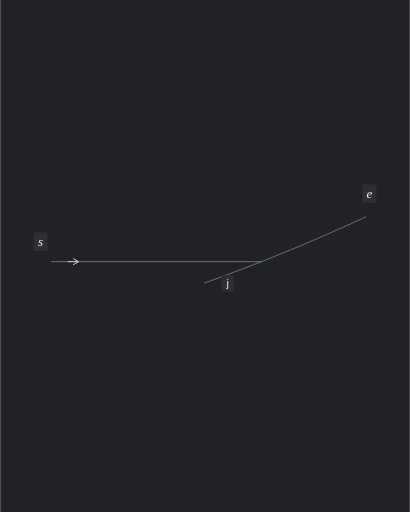
t = 0.00 s
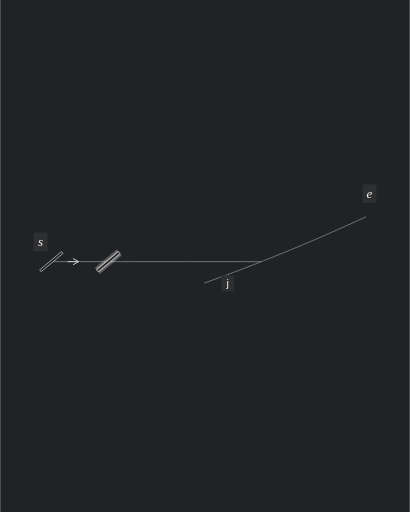
t = 1.66 s
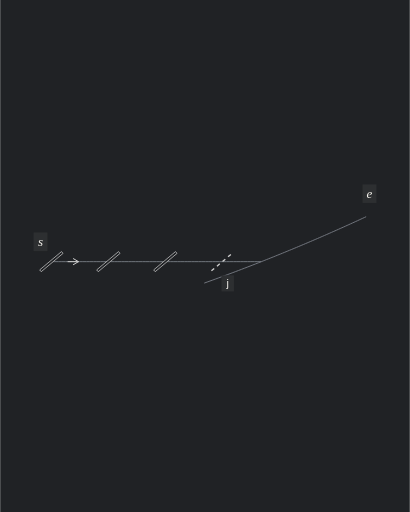
t = 3.30 s
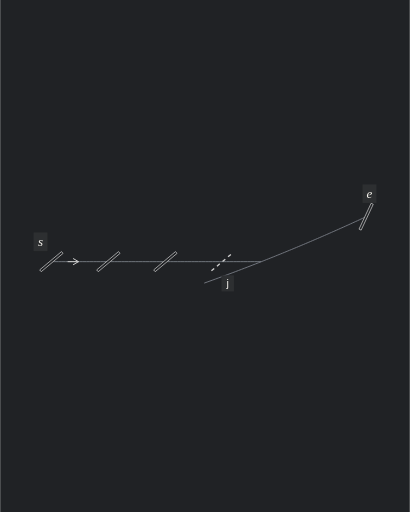
t = 4.98 s
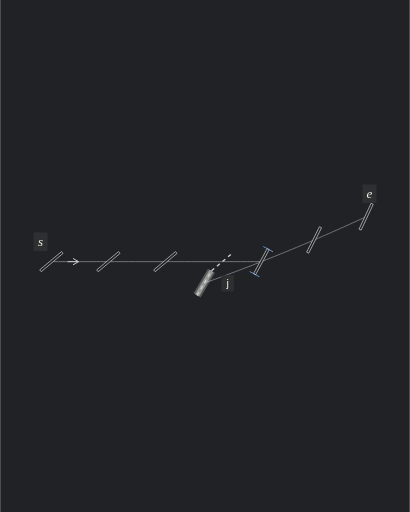
t = 6.67 s
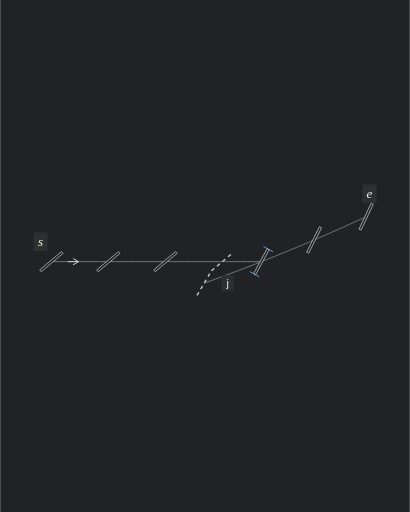
t = 8.40 s

The animated SVG that drew these frames (rendered in a browser with its animation timeline set to each time). Animation: 74 SMIL elements (animate=74); frames cover the first 8.40 s, repeats indefinitely.

<svg xmlns="http://www.w3.org/2000/svg" width="600" height="750" viewBox="0 0 600 750" role="img" aria-labelledby="title description">
<title id="title">A shallow curved corner can need an adjusted corner step</title><desc id="description">Animated analytic illustration of J08. 16.6 second loop.</desc>
<metadata id="animation-timing">{"frameDelays":[90,4,4,4,4,4,4,46,4,4,4,4,4,4,46,4,4,4,4,4,4,46,4,4,4,4,4,4,126,4,4,4,4,4,4,46,4,4,4,4,4,4,46,4,4,4,4,4,4,46,4,4,4,4,4,4,126,100,4,4,4,4,4,4,146,80,4,2,4,2,4,2,4,2,6,400,70],"durationCentiseconds":1660}</metadata>
<rect width="600" height="750" fill="#202225"/>
<g transform="translate(-41.463365 131.482395)">
<g transform="scale(1.32517)">
<g visibility="hidden"><animate attributeName="visibility" calcMode="discrete" dur="16.6s" repeatCount="indefinite" keyTimes="0;0.650602;0.957831;1" values="hidden;visible;hidden;hidden"/>
<g stroke-dasharray="none">
<g stroke-linecap="butt">
<g stroke-width="2.2">
<g stroke="#83BDFC">
<line x1="256.834207" y1="213.716702" x2="262.126783" y2="211.817958"></line>
<line x1="262.126783" y1="211.817958" x2="267.414255" y2="209.90505"></line>
<line x1="267.414255" y1="209.90505" x2="272.696587" y2="207.977992"></line>
<line x1="272.696587" y1="207.977992" x2="277.973741" y2="206.036796"></line>
<line x1="277.973741" y1="206.036796" x2="283.245677" y2="204.081478"></line>
<line x1="283.245677" y1="204.081478" x2="288.51236" y2="202.112051"></line>
<line x1="288.51236" y1="202.112051" x2="293.77375" y2="200.128529"></line>
<line x1="293.77375" y1="200.128529" x2="299.02981" y2="198.130927"></line>
<line x1="299.02981" y1="198.130927" x2="304.280503" y2="196.119258"></line>
<line x1="304.280503" y1="196.119258" x2="309.525791" y2="194.093538"></line>
<line x1="309.525791" y1="194.093538" x2="314.765635" y2="192.05378"></line>
<line x1="314.765635" y1="192.05378" x2="320" y2="190"></line>
</g>
</g>
</g>
</g>
</g>
<g visibility="visible">
<g stroke-dasharray="none">
<g stroke-linecap="butt">
<g stroke-width="1">
<g stroke="#797E87">
<line x1="87.855434" y1="190" x2="91.72451" y2="190"></line>
<line x1="91.72451" y1="190" x2="95.593586" y2="190"></line>
<line x1="95.593586" y1="190" x2="99.462662" y2="190"></line>
<line x1="99.462662" y1="190" x2="103.331738" y2="190"></line>
<line x1="103.331738" y1="190" x2="107.200815" y2="190"></line>
<line x1="107.200815" y1="190" x2="111.069891" y2="190"></line>
<line x1="111.069891" y1="190" x2="114.938967" y2="190"></line>
<line x1="114.938967" y1="190" x2="118.808043" y2="190"></line>
<line x1="118.808043" y1="190" x2="122.677119" y2="190"></line>
<line x1="122.677119" y1="190" x2="126.546195" y2="190"></line>
<line x1="126.546195" y1="190" x2="130.415271" y2="190"></line>
<line x1="130.415271" y1="190" x2="134.284347" y2="190"></line>
<line x1="134.284347" y1="190" x2="138.153423" y2="190"></line>
<line x1="138.153423" y1="190" x2="142.022499" y2="190"></line>
<line x1="142.022499" y1="190" x2="145.891576" y2="190"></line>
<line x1="145.891576" y1="190" x2="149.760652" y2="190"></line>
<line x1="149.760652" y1="190" x2="153.629728" y2="190"></line>
<line x1="153.629728" y1="190" x2="157.498804" y2="190"></line>
<line x1="157.498804" y1="190" x2="161.36788" y2="190"></line>
<line x1="161.36788" y1="190" x2="165.236956" y2="190"></line>
<line x1="165.236956" y1="190" x2="169.106032" y2="190"></line>
<line x1="169.106032" y1="190" x2="172.975108" y2="190"></line>
<line x1="172.975108" y1="190" x2="176.844184" y2="190"></line>
<line x1="176.844184" y1="190" x2="180.71326" y2="190"></line>
<line x1="180.71326" y1="190" x2="184.582337" y2="190"></line>
<line x1="184.582337" y1="190" x2="188.451413" y2="190"></line>
<line x1="188.451413" y1="190" x2="192.320489" y2="190"></line>
<line x1="192.320489" y1="190" x2="196.189565" y2="190"></line>
<line x1="196.189565" y1="190" x2="200.058641" y2="190"></line>
<line x1="200.058641" y1="190" x2="203.927717" y2="190"></line>
<line x1="203.927717" y1="190" x2="207.796793" y2="190"></line>
<line x1="207.796793" y1="190" x2="211.665869" y2="190"></line>
<line x1="211.665869" y1="190" x2="215.534945" y2="190"></line>
<line x1="215.534945" y1="190" x2="219.404021" y2="190"></line>
<line x1="219.404021" y1="190" x2="223.273098" y2="190"></line>
<line x1="223.273098" y1="190" x2="227.142174" y2="190"></line>
<line x1="227.142174" y1="190" x2="231.01125" y2="190"></line>
<line x1="231.01125" y1="190" x2="234.880326" y2="190"></line>
<line x1="234.880326" y1="190" x2="238.749402" y2="190"></line>
<line x1="238.749402" y1="190" x2="242.618478" y2="190"></line>
<line x1="242.618478" y1="190" x2="246.487554" y2="190"></line>
<line x1="246.487554" y1="190" x2="250.35663" y2="190"></line>
<line x1="250.35663" y1="190" x2="254.225706" y2="190"></line>
<line x1="254.225706" y1="190" x2="258.094782" y2="190"></line>
<line x1="258.094782" y1="190" x2="261.963859" y2="190"></line>
<line x1="261.963859" y1="190" x2="265.832935" y2="190"></line>
<line x1="265.832935" y1="190" x2="269.702011" y2="190"></line>
<line x1="269.702011" y1="190" x2="273.571087" y2="190"></line>
<line x1="273.571087" y1="190" x2="277.440163" y2="190"></line>
<line x1="277.440163" y1="190" x2="281.309239" y2="190"></line>
<line x1="281.309239" y1="190" x2="285.178315" y2="190"></line>
<line x1="285.178315" y1="190" x2="289.047391" y2="190"></line>
<line x1="289.047391" y1="190" x2="292.916467" y2="190"></line>
<line x1="292.916467" y1="190" x2="296.785543" y2="190"></line>
<line x1="296.785543" y1="190" x2="300.65462" y2="190"></line>
<line x1="300.65462" y1="190" x2="304.523696" y2="190"></line>
<line x1="304.523696" y1="190" x2="308.392772" y2="190"></line>
<line x1="308.392772" y1="190" x2="312.261848" y2="190"></line>
<line x1="312.261848" y1="190" x2="316.130924" y2="190"></line>
<line x1="316.130924" y1="190" x2="320" y2="190"></line>
<line x1="320" y1="190" x2="321.953565" y2="189.229342"></line>
<line x1="321.953565" y1="189.229342" x2="323.906358" y2="188.45673"></line>
<line x1="323.906358" y1="188.45673" x2="325.858378" y2="187.682166"></line>
<line x1="325.858378" y1="187.682166" x2="327.809622" y2="186.90565"></line>
<line x1="327.809622" y1="186.90565" x2="329.760089" y2="186.127184"></line>
<line x1="329.760089" y1="186.127184" x2="331.709776" y2="185.346767"></line>
<line x1="331.709776" y1="185.346767" x2="333.658682" y2="184.564401"></line>
<line x1="333.658682" y1="184.564401" x2="335.606804" y2="183.780086"></line>
<line x1="335.606804" y1="183.780086" x2="337.554141" y2="182.993823"></line>
<line x1="337.554141" y1="182.993823" x2="339.500691" y2="182.205614"></line>
<line x1="339.500691" y1="182.205614" x2="341.446451" y2="181.415458"></line>
<line x1="341.446451" y1="181.415458" x2="343.391421" y2="180.623356"></line>
<line x1="343.391421" y1="180.623356" x2="345.335597" y2="179.82931"></line>
<line x1="345.335597" y1="179.82931" x2="347.278978" y2="179.033321"></line>
<line x1="347.278978" y1="179.033321" x2="349.221563" y2="178.235388"></line>
<line x1="349.221563" y1="178.235388" x2="351.163348" y2="177.435513"></line>
<line x1="351.163348" y1="177.435513" x2="353.104332" y2="176.633696"></line>
<line x1="353.104332" y1="176.633696" x2="355.044514" y2="175.829939"></line>
<line x1="355.044514" y1="175.829939" x2="356.983891" y2="175.024242"></line>
<line x1="356.983891" y1="175.024242" x2="358.922461" y2="174.216606"></line>
<line x1="358.922461" y1="174.216606" x2="360.860223" y2="173.407031"></line>
<line x1="360.860223" y1="173.407031" x2="362.797174" y2="172.59552"></line>
<line x1="362.797174" y1="172.59552" x2="364.733312" y2="171.782071"></line>
<line x1="364.733312" y1="171.782071" x2="366.668636" y2="170.966687"></line>
<line x1="366.668636" y1="170.966687" x2="368.603144" y2="170.149368"></line>
<line x1="368.603144" y1="170.149368" x2="370.536833" y2="169.330115"></line>
<line x1="370.536833" y1="169.330115" x2="372.469702" y2="168.508928"></line>
<line x1="372.469702" y1="168.508928" x2="374.401749" y2="167.685809"></line>
<line x1="374.401749" y1="167.685809" x2="376.332972" y2="166.860758"></line>
<line x1="376.332972" y1="166.860758" x2="378.263368" y2="166.033776"></line>
<line x1="378.263368" y1="166.033776" x2="380.192937" y2="165.204864"></line>
<line x1="380.192937" y1="165.204864" x2="382.121676" y2="164.374023"></line>
<line x1="382.121676" y1="164.374023" x2="384.049583" y2="163.541253"></line>
<line x1="384.049583" y1="163.541253" x2="385.976656" y2="162.706556"></line>
<line x1="385.976656" y1="162.706556" x2="387.902894" y2="161.869932"></line>
<line x1="387.902894" y1="161.869932" x2="389.828294" y2="161.031383"></line>
<line x1="389.828294" y1="161.031383" x2="391.752854" y2="160.190908"></line>
<line x1="391.752854" y1="160.190908" x2="393.676573" y2="159.348509"></line>
<line x1="393.676573" y1="159.348509" x2="395.599448" y2="158.504187"></line>
<line x1="395.599448" y1="158.504187" x2="397.521479" y2="157.657942"></line>
<line x1="397.521479" y1="157.657942" x2="399.442662" y2="156.809775"></line>
<line x1="399.442662" y1="156.809775" x2="401.362995" y2="155.959688"></line>
<line x1="401.362995" y1="155.959688" x2="403.282478" y2="155.107681"></line>
<line x1="403.282478" y1="155.107681" x2="405.201108" y2="154.253754"></line>
<line x1="405.201108" y1="154.253754" x2="407.118883" y2="153.39791"></line>
<line x1="407.118883" y1="153.39791" x2="409.035801" y2="152.540147"></line>
<line x1="409.035801" y1="152.540147" x2="410.95186" y2="151.680469"></line>
<line x1="410.95186" y1="151.680469" x2="412.867058" y2="150.818874"></line>
<line x1="412.867058" y1="150.818874" x2="414.781394" y2="149.955365"></line>
<line x1="414.781394" y1="149.955365" x2="416.694866" y2="149.089942"></line>
<line x1="416.694866" y1="149.089942" x2="418.607471" y2="148.222605"></line>
<line x1="418.607471" y1="148.222605" x2="420.519208" y2="147.353357"></line>
<line x1="420.519208" y1="147.353357" x2="422.430074" y2="146.482197"></line>
<line x1="422.430074" y1="146.482197" x2="424.340068" y2="145.609126"></line>
<line x1="424.340068" y1="145.609126" x2="426.249189" y2="144.734146"></line>
<line x1="426.249189" y1="144.734146" x2="428.157433" y2="143.857257"></line>
<line x1="428.157433" y1="143.857257" x2="430.064799" y2="142.978461"></line>
<line x1="430.064799" y1="142.978461" x2="431.971286" y2="142.097757"></line>
<line x1="431.971286" y1="142.097757" x2="433.876891" y2="141.215147"></line>
<line x1="433.876891" y1="141.215147" x2="435.781612" y2="140.330632"></line>
</g>
</g>
</g>
</g>
<g stroke-dasharray="4 4">
<g stroke-linecap="butt">
<g stroke-width="1">
<g stroke="#797E87">
<line x1="320" y1="190" x2="316.860041" y2="191.23395"></line>
<line x1="316.860041" y1="191.23395" x2="313.718104" y2="192.462854"></line>
<line x1="313.718104" y1="192.462854" x2="310.574196" y2="193.686709"></line>
<line x1="310.574196" y1="193.686709" x2="307.428327" y2="194.905511"></line>
<line x1="307.428327" y1="194.905511" x2="304.280503" y2="196.119258"></line>
<line x1="304.280503" y1="196.119258" x2="301.130733" y2="197.327947"></line>
<line x1="301.130733" y1="197.327947" x2="297.979026" y2="198.531573"></line>
<line x1="297.979026" y1="198.531573" x2="294.825389" y2="199.730135"></line>
<line x1="294.825389" y1="199.730135" x2="291.669831" y2="200.923629"></line>
<line x1="291.669831" y1="200.923629" x2="288.51236" y2="202.112051"></line>
<line x1="288.51236" y1="202.112051" x2="285.352983" y2="203.2954"></line>
<line x1="285.352983" y1="203.2954" x2="282.191709" y2="204.473671"></line>
<line x1="282.191709" y1="204.473671" x2="279.028547" y2="205.646862"></line>
<line x1="279.028547" y1="205.646862" x2="275.863503" y2="206.81497"></line>
<line x1="275.863503" y1="206.81497" x2="272.696587" y2="207.977992"></line>
<line x1="272.696587" y1="207.977992" x2="269.527807" y2="209.135924"></line>
<line x1="269.527807" y1="209.135924" x2="266.357171" y2="210.288764"></line>
<line x1="266.357171" y1="210.288764" x2="263.184687" y2="211.436509"></line>
<line x1="263.184687" y1="211.436509" x2="260.010363" y2="212.579156"></line>
<line x1="260.010363" y1="212.579156" x2="256.834207" y2="213.716702"></line>
</g>
</g>
</g>
</g>
</g>
<g visibility="hidden"><animate attributeName="visibility" calcMode="discrete" dur="16.6s" repeatCount="indefinite" keyTimes="0;0.698795;0.713253;1" values="hidden;visible;hidden;hidden"/>
<g stroke="#F5F3ED">
<g fill="none">
<line x1="99.920634" y1="179.876095" x2="138.790234" y2="200.123905" stroke-width="9.055445" opacity="0.306"><animate attributeName="opacity" calcMode="discrete" dur="16.6s" repeatCount="indefinite" keyTimes="0;0.701205;0.70241;0.704819;0.706024;0.708434;0.709639;0.712048;1" values="0.306;0.255;0.2295;0.1785;0.153;0.102;0.0765;0.0255;0.0255"/></line>
<line x1="99.920634" y1="179.876095" x2="138.790234" y2="200.123905" stroke-width="4.980495" opacity="0.51"><animate attributeName="opacity" calcMode="discrete" dur="16.6s" repeatCount="indefinite" keyTimes="0;0.701205;0.70241;0.704819;0.706024;0.708434;0.709639;0.712048;1" values="0.51;0.425;0.3825;0.2975;0.255;0.17;0.1275;0.0425;0.0425"/></line>
</g>
</g>
</g>
<line x1="99.920634" y1="179.876095" x2="138.790234" y2="200.123905" stroke="#F5F3ED" stroke-width="1.8" stroke-linecap="butt" stroke-dasharray="none" visibility="hidden"><animate attributeName="visibility" calcMode="discrete" dur="16.6s" repeatCount="indefinite" keyTimes="0;0.698795;0.957831;1" values="hidden;visible;hidden;hidden"/></line>
<g visibility="hidden"><animate attributeName="visibility" calcMode="discrete" dur="16.6s" repeatCount="indefinite" keyTimes="0;0.698795;0.713253;1" values="hidden;visible;hidden;hidden"/>
<g stroke="#F5F3ED">
<g fill="none">
<line x1="162.920634" y1="179.876095" x2="201.790234" y2="200.123905" stroke-width="9.055445" opacity="0.306"><animate attributeName="opacity" calcMode="discrete" dur="16.6s" repeatCount="indefinite" keyTimes="0;0.701205;0.70241;0.704819;0.706024;0.708434;0.709639;0.712048;1" values="0.306;0.255;0.2295;0.1785;0.153;0.102;0.0765;0.0255;0.0255"/></line>
<line x1="162.920634" y1="179.876095" x2="201.790234" y2="200.123905" stroke-width="4.980495" opacity="0.51"><animate attributeName="opacity" calcMode="discrete" dur="16.6s" repeatCount="indefinite" keyTimes="0;0.701205;0.70241;0.704819;0.706024;0.708434;0.709639;0.712048;1" values="0.51;0.425;0.3825;0.2975;0.255;0.17;0.1275;0.0425;0.0425"/></line>
</g>
</g>
</g>
<line x1="162.920634" y1="179.876095" x2="201.790234" y2="200.123905" stroke="#F5F3ED" stroke-width="1.8" stroke-linecap="butt" stroke-dasharray="none" visibility="hidden"><animate attributeName="visibility" calcMode="discrete" dur="16.6s" repeatCount="indefinite" keyTimes="0;0.698795;0.957831;1" values="hidden;visible;hidden;hidden"/></line>
<g visibility="hidden"><animate attributeName="visibility" calcMode="discrete" dur="16.6s" repeatCount="indefinite" keyTimes="0;0.698795;0.713253;1" values="hidden;visible;hidden;hidden"/>
<g stroke="#F5F3ED">
<g fill="none">
<line x1="225.920634" y1="179.876095" x2="264.790234" y2="200.123905" stroke-width="9.055445" opacity="0.306"><animate attributeName="opacity" calcMode="discrete" dur="16.6s" repeatCount="indefinite" keyTimes="0;0.701205;0.70241;0.704819;0.706024;0.708434;0.709639;0.712048;1" values="0.306;0.255;0.2295;0.1785;0.153;0.102;0.0765;0.0255;0.0255"/></line>
<line x1="225.920634" y1="179.876095" x2="264.790234" y2="200.123905" stroke-width="4.980495" opacity="0.51"><animate attributeName="opacity" calcMode="discrete" dur="16.6s" repeatCount="indefinite" keyTimes="0;0.701205;0.70241;0.704819;0.706024;0.708434;0.709639;0.712048;1" values="0.51;0.425;0.3825;0.2975;0.255;0.17;0.1275;0.0425;0.0425"/></line>
</g>
</g>
</g>
<line x1="225.920634" y1="179.876095" x2="264.790234" y2="200.123905" stroke="#F5F3ED" stroke-width="1.8" stroke-linecap="butt" stroke-dasharray="none" visibility="hidden"><animate attributeName="visibility" calcMode="discrete" dur="16.6s" repeatCount="indefinite" keyTimes="0;0.698795;0.957831;1" values="hidden;visible;hidden;hidden"/></line>
<g visibility="hidden"><animate attributeName="visibility" calcMode="discrete" dur="16.6s" repeatCount="indefinite" keyTimes="0;0.698795;0.713253;1" values="hidden;visible;hidden;hidden"/>
<g stroke="#F5F3ED">
<g fill="none">
<line x1="264.790234" y1="200.123905" x2="312.48475" y2="203.84137" stroke-width="9.055445" opacity="0.306"><animate attributeName="opacity" calcMode="discrete" dur="16.6s" repeatCount="indefinite" keyTimes="0;0.701205;0.70241;0.704819;0.706024;0.708434;0.709639;0.712048;1" values="0.306;0.255;0.2295;0.1785;0.153;0.102;0.0765;0.0255;0.0255"/></line>
<line x1="264.790234" y1="200.123905" x2="312.48475" y2="203.84137" stroke-width="4.980495" opacity="0.51"><animate attributeName="opacity" calcMode="discrete" dur="16.6s" repeatCount="indefinite" keyTimes="0;0.701205;0.70241;0.704819;0.706024;0.708434;0.709639;0.712048;1" values="0.51;0.425;0.3825;0.2975;0.255;0.17;0.1275;0.0425;0.0425"/></line>
</g>
</g>
</g>
<line x1="264.790234" y1="200.123905" x2="312.48475" y2="203.84137" stroke="#F5F3ED" stroke-width="1.8" stroke-linecap="butt" stroke-dasharray="none" visibility="hidden"><animate attributeName="visibility" calcMode="discrete" dur="16.6s" repeatCount="indefinite" keyTimes="0;0.698795;0.957831;1" values="hidden;visible;hidden;hidden"/></line>
<g visibility="hidden"><animate attributeName="visibility" calcMode="discrete" dur="16.6s" repeatCount="indefinite" keyTimes="0;0.698795;0.713253;1" values="hidden;visible;hidden;hidden"/>
<g stroke="#F5F3ED">
<g fill="none">
<line x1="327.51525" y1="176.15863" x2="371.166694" y2="180.094349" stroke-width="9.055445" opacity="0.306"><animate attributeName="opacity" calcMode="discrete" dur="16.6s" repeatCount="indefinite" keyTimes="0;0.701205;0.70241;0.704819;0.706024;0.708434;0.709639;0.712048;1" values="0.306;0.255;0.2295;0.1785;0.153;0.102;0.0765;0.0255;0.0255"/></line>
<line x1="327.51525" y1="176.15863" x2="371.166694" y2="180.094349" stroke-width="4.980495" opacity="0.51"><animate attributeName="opacity" calcMode="discrete" dur="16.6s" repeatCount="indefinite" keyTimes="0;0.701205;0.70241;0.704819;0.706024;0.708434;0.709639;0.712048;1" values="0.51;0.425;0.3825;0.2975;0.255;0.17;0.1275;0.0425;0.0425"/></line>
</g>
</g>
</g>
<line x1="327.51525" y1="176.15863" x2="371.166694" y2="180.094349" stroke="#F5F3ED" stroke-width="1.8" stroke-linecap="butt" stroke-dasharray="none" visibility="hidden"><animate attributeName="visibility" calcMode="discrete" dur="16.6s" repeatCount="indefinite" keyTimes="0;0.698795;0.957831;1" values="hidden;visible;hidden;hidden"/></line>
<g visibility="hidden"><animate attributeName="visibility" calcMode="discrete" dur="16.6s" repeatCount="indefinite" keyTimes="0;0.698795;0.713253;1" values="hidden;visible;hidden;hidden"/>
<g stroke="#F5F3ED">
<g fill="none">
<line x1="385.360043" y1="151.973203" x2="429.109901" y2="154.597754" stroke-width="9.055445" opacity="0.306"><animate attributeName="opacity" calcMode="discrete" dur="16.6s" repeatCount="indefinite" keyTimes="0;0.701205;0.70241;0.704819;0.706024;0.708434;0.709639;0.712048;1" values="0.306;0.255;0.2295;0.1785;0.153;0.102;0.0765;0.0255;0.0255"/></line>
<line x1="385.360043" y1="151.973203" x2="429.109901" y2="154.597754" stroke-width="4.980495" opacity="0.51"><animate attributeName="opacity" calcMode="discrete" dur="16.6s" repeatCount="indefinite" keyTimes="0;0.701205;0.70241;0.704819;0.706024;0.708434;0.709639;0.712048;1" values="0.51;0.425;0.3825;0.2975;0.255;0.17;0.1275;0.0425;0.0425"/></line>
</g>
</g>
</g>
<line x1="385.360043" y1="151.973203" x2="429.109901" y2="154.597754" stroke="#F5F3ED" stroke-width="1.8" stroke-linecap="butt" stroke-dasharray="none" visibility="hidden"><animate attributeName="visibility" calcMode="discrete" dur="16.6s" repeatCount="indefinite" keyTimes="0;0.698795;0.957831;1" values="hidden;visible;hidden;hidden"/></line>
<g visibility="hidden"><animate attributeName="visibility" calcMode="discrete" dur="16.6s" repeatCount="indefinite" keyTimes="0;0.054217;0.068675;1" values="hidden;visible;hidden;hidden"/>
<g stroke="#F5F3ED">
<g fill="none">
<line x1="75.790234" y1="200.123905" x2="99.920634" y2="179.876095" stroke-width="9.055445" opacity="0.306"><animate attributeName="opacity" calcMode="discrete" dur="16.6s" repeatCount="indefinite" keyTimes="0;0.056627;0.059036;0.061446;0.063855;0.066265;1" values="0.306;0.255;0.204;0.153;0.102;0.051;0.051"/></line>
<line x1="75.790234" y1="200.123905" x2="99.920634" y2="179.876095" stroke-width="4.980495" opacity="0.51"><animate attributeName="opacity" calcMode="discrete" dur="16.6s" repeatCount="indefinite" keyTimes="0;0.056627;0.059036;0.061446;0.063855;0.066265;1" values="0.51;0.425;0.34;0.255;0.17;0.085;0.085"/></line>
</g>
</g>
</g>
<polygon points="76.625858,201.119763 100.756258,180.871953 99.08501,178.880237 74.95461,199.128047" fill="#202225" stroke="#CECECE" stroke-width="0.8" stroke-dasharray="none" visibility="hidden"><animate attributeName="stroke" calcMode="discrete" dur="16.6s" repeatCount="indefinite" keyTimes="0;0.698795;0.70241;0.706024;0.709639;0.713253;1" values="#CECECE;#C6C7C8;#BEBFC1;#B6B8BB;#AEB0B4;#A6A9AE;#A6A9AE"/><animate attributeName="visibility" calcMode="discrete" dur="16.6s" repeatCount="indefinite" keyTimes="0;0.054217;0.957831;1" values="hidden;visible;hidden;hidden"/></polygon>
<g visibility="hidden"><animate attributeName="visibility" calcMode="discrete" dur="16.6s" repeatCount="indefinite" keyTimes="0;0.096386;0.110843;1" values="hidden;visible;hidden;hidden"/>
<g stroke="#F5F3ED">
<g fill="none">
<line x1="138.790234" y1="200.123905" x2="162.920634" y2="179.876095" stroke-width="9.055445" opacity="0.306"><animate attributeName="opacity" calcMode="discrete" dur="16.6s" repeatCount="indefinite" keyTimes="0;0.098795;0.101205;0.103614;0.106024;0.108434;1" values="0.306;0.255;0.204;0.153;0.102;0.051;0.051"/></line>
<line x1="138.790234" y1="200.123905" x2="162.920634" y2="179.876095" stroke-width="4.980495" opacity="0.51"><animate attributeName="opacity" calcMode="discrete" dur="16.6s" repeatCount="indefinite" keyTimes="0;0.098795;0.101205;0.103614;0.106024;0.108434;1" values="0.51;0.425;0.34;0.255;0.17;0.085;0.085"/></line>
</g>
</g>
</g>
<polygon points="139.625858,201.119763 163.756258,180.871953 162.08501,178.880237 137.95461,199.128047" fill="#202225" stroke="#CECECE" stroke-width="0.8" stroke-dasharray="none" visibility="hidden"><animate attributeName="stroke" calcMode="discrete" dur="16.6s" repeatCount="indefinite" keyTimes="0;0.698795;0.70241;0.706024;0.709639;0.713253;1" values="#CECECE;#C6C7C8;#BEBFC1;#B6B8BB;#AEB0B4;#A6A9AE;#A6A9AE"/><animate attributeName="visibility" calcMode="discrete" dur="16.6s" repeatCount="indefinite" keyTimes="0;0.096386;0.957831;1" values="hidden;visible;hidden;hidden"/></polygon>
<g visibility="hidden"><animate attributeName="visibility" calcMode="discrete" dur="16.6s" repeatCount="indefinite" keyTimes="0;0.138554;0.153012;1" values="hidden;visible;hidden;hidden"/>
<g stroke="#F5F3ED">
<g fill="none">
<line x1="201.790234" y1="200.123905" x2="225.920634" y2="179.876095" stroke-width="9.055445" opacity="0.306"><animate attributeName="opacity" calcMode="discrete" dur="16.6s" repeatCount="indefinite" keyTimes="0;0.140964;0.143373;0.145783;0.148193;0.150602;1" values="0.306;0.255;0.204;0.153;0.102;0.051;0.051"/></line>
<line x1="201.790234" y1="200.123905" x2="225.920634" y2="179.876095" stroke-width="4.980495" opacity="0.51"><animate attributeName="opacity" calcMode="discrete" dur="16.6s" repeatCount="indefinite" keyTimes="0;0.140964;0.143373;0.145783;0.148193;0.150602;1" values="0.51;0.425;0.34;0.255;0.17;0.085;0.085"/></line>
</g>
</g>
</g>
<polygon points="202.625858,201.119763 226.756258,180.871953 225.08501,178.880237 200.95461,199.128047" fill="#202225" stroke="#CECECE" stroke-width="0.8" stroke-dasharray="none" visibility="hidden"><animate attributeName="stroke" calcMode="discrete" dur="16.6s" repeatCount="indefinite" keyTimes="0;0.698795;0.70241;0.706024;0.709639;0.713253;1" values="#CECECE;#C6C7C8;#BEBFC1;#B6B8BB;#AEB0B4;#A6A9AE;#A6A9AE"/><animate attributeName="visibility" calcMode="discrete" dur="16.6s" repeatCount="indefinite" keyTimes="0;0.138554;0.957831;1" values="hidden;visible;hidden;hidden"/></polygon>
<g visibility="hidden"><animate attributeName="visibility" calcMode="discrete" dur="16.6s" repeatCount="indefinite" keyTimes="0;0.180723;0.195181;1" values="hidden;visible;hidden;hidden"/>
<g stroke="#F5F3ED">
<g fill="none">
<line x1="264.790234" y1="200.123905" x2="288.920634" y2="179.876095" stroke-width="9.055445" opacity="0.306"><animate attributeName="opacity" calcMode="discrete" dur="16.6s" repeatCount="indefinite" keyTimes="0;0.183133;0.185542;0.187952;0.190361;0.192771;1" values="0.306;0.255;0.204;0.153;0.102;0.051;0.051"/></line>
<line x1="264.790234" y1="200.123905" x2="288.920634" y2="179.876095" stroke-width="4.980495" opacity="0.51"><animate attributeName="opacity" calcMode="discrete" dur="16.6s" repeatCount="indefinite" keyTimes="0;0.183133;0.185542;0.187952;0.190361;0.192771;1" values="0.51;0.425;0.34;0.255;0.17;0.085;0.085"/></line>
</g>
</g>
</g>
<line x1="264.790234" y1="200.123905" x2="288.920634" y2="179.876095" stroke="#CECECE" stroke-width="1.5" stroke-linecap="butt" stroke-dasharray="4 4" visibility="hidden"><animate attributeName="stroke" calcMode="discrete" dur="16.6s" repeatCount="indefinite" keyTimes="0;0.698795;0.70241;0.706024;0.709639;0.713253;1" values="#CECECE;#C6C7C8;#BEBFC1;#B6B8BB;#AEB0B4;#A6A9AE;#A6A9AE"/><animate attributeName="visibility" calcMode="discrete" dur="16.6s" repeatCount="indefinite" keyTimes="0;0.180723;0.957831;1" values="hidden;visible;hidden;hidden"/></line>
<g visibility="hidden"><animate attributeName="visibility" calcMode="discrete" dur="16.6s" repeatCount="indefinite" keyTimes="0;0.271084;0.285542;1" values="hidden;visible;hidden;hidden"/>
<g stroke="#F5F3ED">
<g fill="none">
<line x1="429.109901" y1="154.597754" x2="442.453323" y2="126.06351" stroke-width="9.055445" opacity="0.306"><animate attributeName="opacity" calcMode="discrete" dur="16.6s" repeatCount="indefinite" keyTimes="0;0.273494;0.275904;0.278313;0.280723;0.283133;1" values="0.306;0.255;0.204;0.153;0.102;0.051;0.051"/></line>
<line x1="429.109901" y1="154.597754" x2="442.453323" y2="126.06351" stroke-width="4.980495" opacity="0.51"><animate attributeName="opacity" calcMode="discrete" dur="16.6s" repeatCount="indefinite" keyTimes="0;0.273494;0.275904;0.278313;0.280723;0.283133;1" values="0.51;0.425;0.34;0.255;0.17;0.085;0.085"/></line>
</g>
</g>
</g>
<polygon points="430.287505,155.148435 443.630927,126.614191 441.27572,125.512829 427.932298,154.047073" fill="#202225" stroke="#CECECE" stroke-width="0.8" stroke-dasharray="none" visibility="hidden"><animate attributeName="stroke" calcMode="discrete" dur="16.6s" repeatCount="indefinite" keyTimes="0;0.698795;0.70241;0.706024;0.709639;0.713253;1" values="#CECECE;#C6C7C8;#BEBFC1;#B6B8BB;#AEB0B4;#A6A9AE;#A6A9AE"/><animate attributeName="visibility" calcMode="discrete" dur="16.6s" repeatCount="indefinite" keyTimes="0;0.271084;0.957831;1" values="hidden;visible;hidden;hidden"/></polygon>
<g visibility="hidden"><animate attributeName="visibility" calcMode="discrete" dur="16.6s" repeatCount="indefinite" keyTimes="0;0.313253;0.327711;1" values="hidden;visible;hidden;hidden"/>
<g stroke="#F5F3ED">
<g fill="none">
<line x1="371.166694" y1="180.094349" x2="385.360043" y2="151.973203" stroke-width="9.055445" opacity="0.306"><animate attributeName="opacity" calcMode="discrete" dur="16.6s" repeatCount="indefinite" keyTimes="0;0.315663;0.318072;0.320482;0.322892;0.325301;1" values="0.306;0.255;0.204;0.153;0.102;0.051;0.051"/></line>
<line x1="371.166694" y1="180.094349" x2="385.360043" y2="151.973203" stroke-width="4.980495" opacity="0.51"><animate attributeName="opacity" calcMode="discrete" dur="16.6s" repeatCount="indefinite" keyTimes="0;0.315663;0.318072;0.320482;0.322892;0.325301;1" values="0.51;0.425;0.34;0.255;0.17;0.085;0.085"/></line>
</g>
</g>
</g>
<polygon points="372.327249,180.680106 386.520598,152.55896 384.199487,151.387446 370.006139,179.508592" fill="#202225" stroke="#CECECE" stroke-width="0.8" stroke-dasharray="none" visibility="hidden"><animate attributeName="stroke" calcMode="discrete" dur="16.6s" repeatCount="indefinite" keyTimes="0;0.698795;0.70241;0.706024;0.709639;0.713253;1" values="#CECECE;#C6C7C8;#BEBFC1;#B6B8BB;#AEB0B4;#A6A9AE;#A6A9AE"/><animate attributeName="visibility" calcMode="discrete" dur="16.6s" repeatCount="indefinite" keyTimes="0;0.313253;0.957831;1" values="hidden;visible;hidden;hidden"/></polygon>
<g visibility="hidden"><animate attributeName="visibility" calcMode="discrete" dur="16.6s" repeatCount="indefinite" keyTimes="0;0.355422;0.36988;1" values="hidden;visible;hidden;hidden"/>
<g stroke="#F5F3ED">
<g fill="none">
<line x1="312.48475" y1="203.84137" x2="327.51525" y2="176.15863" stroke-width="9.055445" opacity="0.306"><animate attributeName="opacity" calcMode="discrete" dur="16.6s" repeatCount="indefinite" keyTimes="0;0.357831;0.360241;0.362651;0.36506;0.36747;1" values="0.306;0.255;0.204;0.153;0.102;0.051;0.051"/></line>
<line x1="312.48475" y1="203.84137" x2="327.51525" y2="176.15863" stroke-width="4.980495" opacity="0.51"><animate attributeName="opacity" calcMode="discrete" dur="16.6s" repeatCount="indefinite" keyTimes="0;0.357831;0.360241;0.362651;0.36506;0.36747;1" values="0.51;0.425;0.34;0.255;0.17;0.085;0.085"/></line>
</g>
</g>
</g>
<g visibility="hidden"><animate attributeName="visibility" calcMode="discrete" dur="16.6s" repeatCount="indefinite" keyTimes="0;0.355422;0.957831;1" values="hidden;visible;hidden;hidden"/>
<g stroke-dasharray="none">
<g stroke-width="0.8">
<polygon points="313.627212,204.461676 328.657713,176.778937 326.372788,175.538324 311.342287,203.221063" fill="#202225" stroke="#CECECE"><animate attributeName="stroke" calcMode="discrete" dur="16.6s" repeatCount="indefinite" keyTimes="0;0.698795;0.70241;0.706024;0.709639;0.713253;1" values="#CECECE;#C6C7C8;#BEBFC1;#B6B8BB;#AEB0B4;#A6A9AE;#A6A9AE"/></polygon>
<g stroke-linecap="butt">
<g stroke="#83BDFC">
<line x1="317.882884" y1="206.772317" x2="307.086615" y2="200.910422"></line>
<line x1="332.913385" y1="179.089578" x2="322.117116" y2="173.227683"></line>
</g>
</g>
</g>
</g>
</g>
<g visibility="hidden"><animate attributeName="visibility" calcMode="discrete" dur="16.6s" repeatCount="indefinite" keyTimes="0;0.39759;0.412048;1" values="hidden;visible;hidden;hidden"/>
<g stroke="#F5F3ED">
<g fill="none">
<line x1="248.87818" y1="227.309499" x2="264.790234" y2="200.123905" stroke-width="9.055445" opacity="0.306"><animate attributeName="opacity" calcMode="discrete" dur="16.6s" repeatCount="indefinite" keyTimes="0;0.4;0.40241;0.404819;0.407229;0.409639;1" values="0.306;0.255;0.204;0.153;0.102;0.051;0.051"/></line>
<line x1="248.87818" y1="227.309499" x2="264.790234" y2="200.123905" stroke-width="4.980495" opacity="0.51"><animate attributeName="opacity" calcMode="discrete" dur="16.6s" repeatCount="indefinite" keyTimes="0;0.4;0.40241;0.404819;0.407229;0.409639;1" values="0.51;0.425;0.34;0.255;0.17;0.085;0.085"/></line>
</g>
</g>
</g>
<line x1="248.87818" y1="227.309499" x2="264.790234" y2="200.123905" stroke="#CECECE" stroke-width="1.5" stroke-linecap="butt" stroke-dasharray="4 4" visibility="hidden"><animate attributeName="stroke" calcMode="discrete" dur="16.6s" repeatCount="indefinite" keyTimes="0;0.698795;0.70241;0.706024;0.709639;0.713253;1" values="#CECECE;#C6C7C8;#BEBFC1;#B6B8BB;#AEB0B4;#A6A9AE;#A6A9AE"/><animate attributeName="visibility" calcMode="discrete" dur="16.6s" repeatCount="indefinite" keyTimes="0;0.39759;0.957831;1" values="hidden;visible;hidden;hidden"/></line>
<g visibility="hidden"><animate attributeName="visibility" calcMode="discrete" dur="16.6s" repeatCount="indefinite" keyTimes="0;0.548193;0.562651;1" values="hidden;visible;hidden;hidden"/>
<g stroke="#F5F3ED">
<g fill="none">
<circle cx="264.790234" cy="200.123905" r="5.25" stroke-width="9.055445" opacity="0.306"><animate attributeName="opacity" calcMode="discrete" dur="16.6s" repeatCount="indefinite" keyTimes="0;0.550602;0.553012;0.555422;0.557831;0.560241;1" values="0.306;0.255;0.204;0.153;0.102;0.051;0.051"/></circle>
<circle cx="264.790234" cy="200.123905" r="5.25" stroke-width="4.980495" opacity="0.51"><animate attributeName="opacity" calcMode="discrete" dur="16.6s" repeatCount="indefinite" keyTimes="0;0.550602;0.553012;0.555422;0.557831;0.560241;1" values="0.51;0.425;0.34;0.255;0.17;0.085;0.085"/></circle>
</g>
</g>
</g>
<circle cx="264.790234" cy="200.123905" r="5.25" fill="#F5F3ED" visibility="hidden"><animate attributeName="fill" calcMode="discrete" dur="16.6s" repeatCount="indefinite" keyTimes="0;0.698795;0.70241;0.706024;0.709639;0.713253;1" values="#F5F3ED;#E5E4E0;#D5D5D4;#C6C7C7;#B6B8BB;#A6A9AE;#A6A9AE"/><animate attributeName="visibility" calcMode="discrete" dur="16.6s" repeatCount="indefinite" keyTimes="0;0.548193;0.957831;1" values="hidden;visible;hidden;hidden"/></circle>
<g visibility="hidden"><animate attributeName="visibility" calcMode="discrete" dur="16.6s" repeatCount="indefinite" keyTimes="0;0.650602;0.957831;1" values="hidden;visible;hidden;hidden"/>
<g stroke="#83BDFC"><animate attributeName="stroke" calcMode="discrete" dur="16.6s" repeatCount="indefinite" keyTimes="0;0.698795;0.70241;0.706024;0.709639;0.713253;1" values="#83BDFC;#87BBF3;#8BB8E9;#90B6E0;#94B3D6;#98B1CD;#98B1CD"/>
<g stroke-dasharray="none">
<g stroke-linecap="butt">
<g stroke-width="0.8">
<line x1="274.409562" y1="260.525962" x2="337.575356" y2="236.809261"></line>
<line x1="275.815591" y1="264.270703" x2="273.003534" y2="256.781222"></line>
<line x1="338.981384" y1="240.554001" x2="336.169327" y2="233.06452"></line>
</g>
</g>
</g>
</g>
<rect x="290.239375" y="228.642352" width="31.506169" height="15.281575" fill="#2D2F31"></rect>
<text x="305.992459" y="239.667611" fill="#83BDFC" font-size="9.810065" font-family="Consolas" font-style="normal" font-weight="normal" text-anchor="middle">3.21<animate attributeName="fill" calcMode="discrete" dur="16.6s" repeatCount="indefinite" keyTimes="0;0.698795;0.70241;0.706024;0.709639;0.713253;1" values="#83BDFC;#87BBF3;#8BB8E9;#90B6E0;#94B3D6;#98B1CD;#98B1CD"/></text>
<g stroke="#83BDFC"><animate attributeName="stroke" calcMode="discrete" dur="16.6s" repeatCount="indefinite" keyTimes="0;0.698795;0.70241;0.706024;0.709639;0.713253;1" values="#83BDFC;#87BBF3;#8BB8E9;#90B6E0;#94B3D6;#98B1CD;#98B1CD"/>
<g stroke-dasharray="none">
<g stroke-linecap="butt">
<g stroke-width="0.6">
<line x1="256.834207" y1="213.716702" x2="275.815591" y2="264.270703"></line>
<line x1="320" y1="190" x2="338.981384" y2="240.554001"></line>
</g>
</g>
</g>
</g>
</g>
<g visibility="visible">
<rect x="68.175434" y="157.752" width="15.36" height="20.56" fill="#2D2F31"></rect>
<text x="75.855434" y="173" fill="#F5F3ED" font-size="14.4" font-family="Cambria" font-style="italic" font-weight="normal" text-anchor="middle">s</text>
<g stroke-dasharray="none">
<g stroke-linecap="butt">
<g stroke-width="1.1">
<g stroke="#CECECE">
<line x1="105.855434" y1="190" x2="117.855434" y2="190"></line>
<line x1="117.855434" y1="190" x2="111.855434" y2="186.5"></line>
<line x1="117.855434" y1="190" x2="111.855434" y2="193.5"></line>
</g>
</g>
</g>
</g>
<rect x="431.814998" y="104.607995" width="15.36" height="20.56" fill="#2D2F31"></rect>
<text x="439.494998" y="119.855995" fill="#F5F3ED" font-size="14.4" font-family="Cambria" font-style="italic" font-weight="normal" text-anchor="middle">e</text>
<rect x="275.890234" y="205.083905" width="13.8" height="17.8" fill="#2D2F31"></rect>
<text x="282.790234" y="218.123905" fill="#F5F3ED" font-size="12" font-family="Arial" font-style="normal" font-weight="normal" text-anchor="middle">j</text>
</g>
</g></g></svg>
